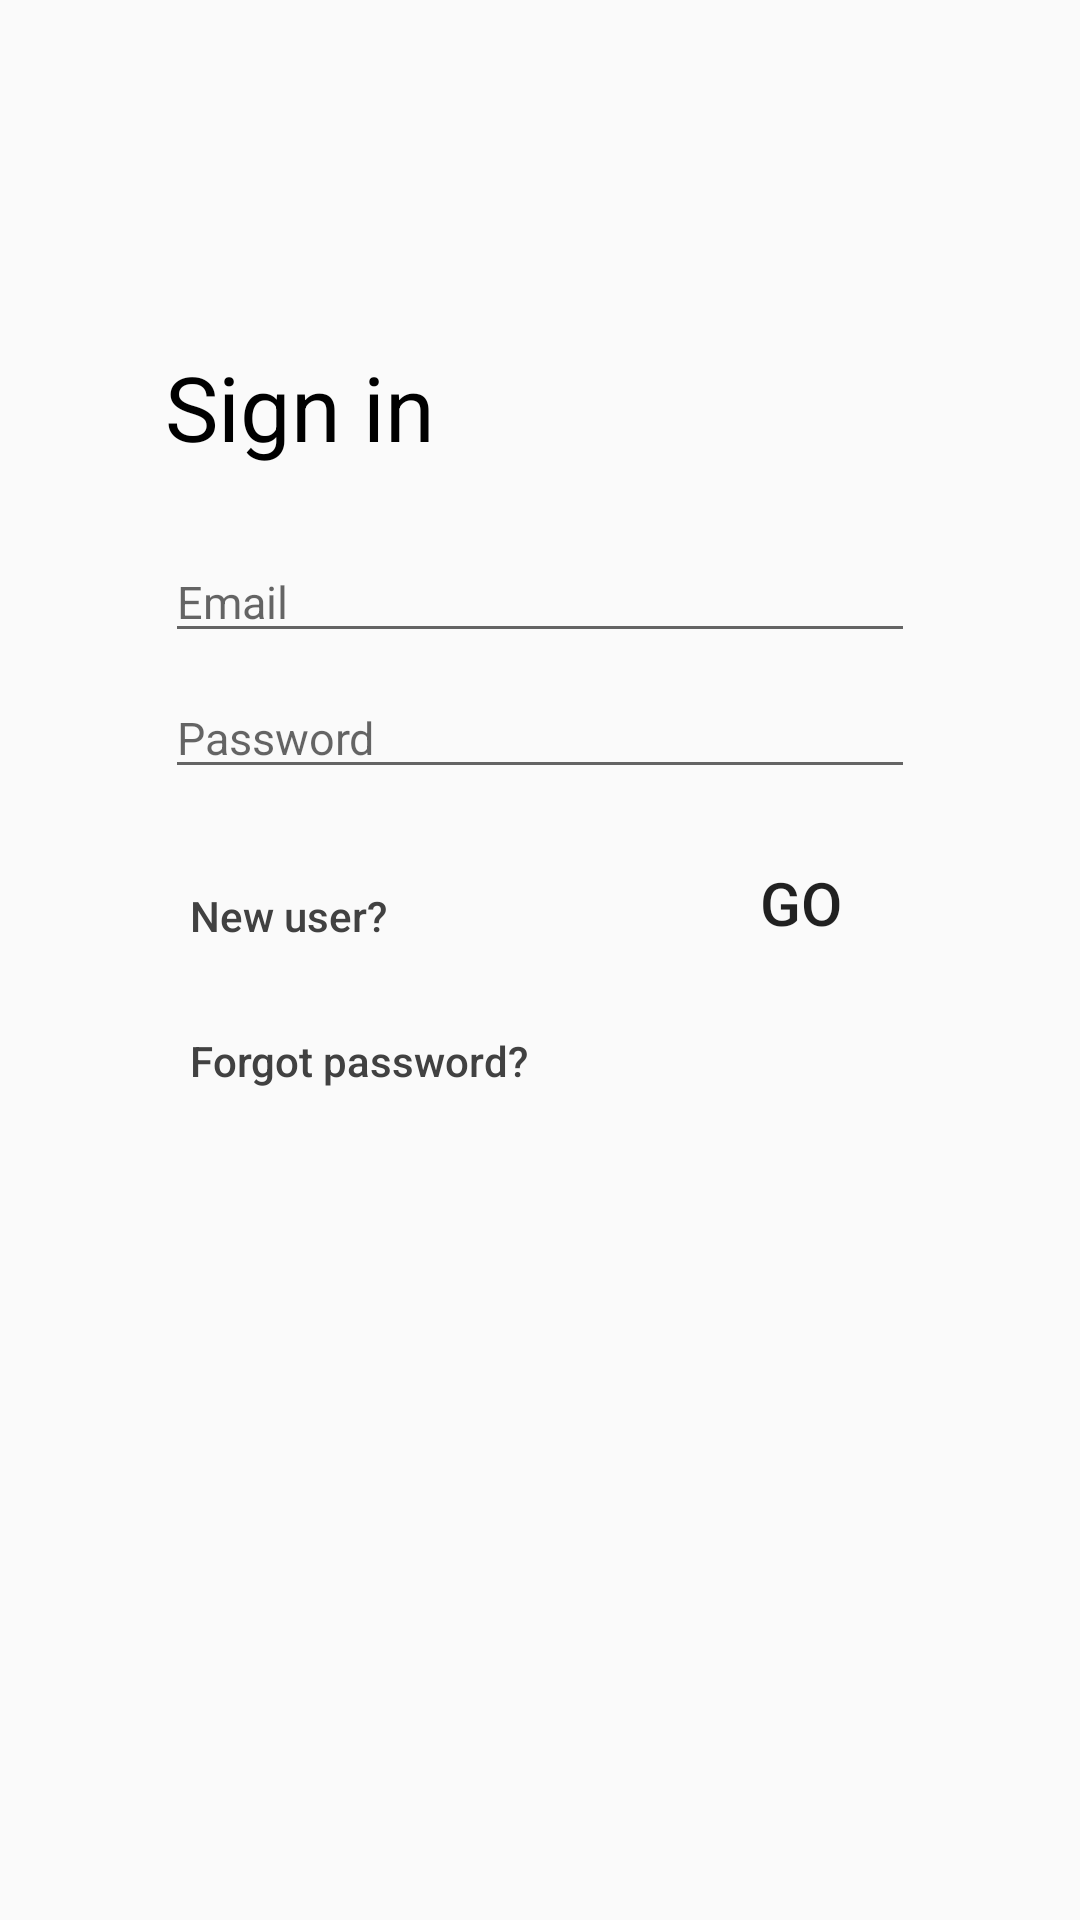

Here is an Android app screen rendered from its layout file. Give the layout XML and the strings, colors and styles it references.
<!-- AndroidManifest.xml: application theme AppTheme -->
<!-- res/layout/activity_login.xml -->
<?xml version="1.0" encoding="utf-8"?>
<android.support.constraint.ConstraintLayout xmlns:android="http://schemas.android.com/apk/res/android"
    xmlns:app="http://schemas.android.com/apk/res-auto"
    xmlns:tools="http://schemas.android.com/tools"
    android:layout_width="match_parent"
    android:layout_height="match_parent"
    tools:context="com.example.codebox.gisbms.Login">

    <ImageView
        android:layout_width="35dp"
        android:layout_height="35dp"
        android:src="@drawable/unlock"
        app:layout_constraintTop_toTopOf="parent"
        android:layout_marginTop="8dp"
        android:layout_marginBottom="8dp"
        app:layout_constraintBottom_toTopOf="@+id/ActivityName"
        android:layout_marginLeft="8dp"
        app:layout_constraintLeft_toLeftOf="@+id/ActivityName"
        android:layout_marginRight="8dp"
        app:layout_constraintRight_toRightOf="parent"
        app:layout_constraintHorizontal_bias="0.0"
        app:layout_constraintVertical_bias="1.0" />

    <TextView
        android:id="@+id/ActivityName"
        android:layout_width="wrap_content"
        android:layout_height="wrap_content"
        android:textColor="#000"
        android:textSize="30sp"
        android:text="Sign in"
        app:layout_constraintBottom_toBottomOf="parent"
        android:layout_marginBottom="8dp"
        app:layout_constraintTop_toTopOf="parent"
        android:layout_marginTop="8dp"
        android:layout_marginRight="8dp"
        app:layout_constraintRight_toRightOf="parent"
        android:layout_marginLeft="0dp"
        app:layout_constraintLeft_toLeftOf="@+id/emailEdittext"
        app:layout_constraintHorizontal_bias="0.0"
        app:layout_constraintVertical_bias="0.184" />
    <EditText
        android:id="@+id/emailEdittext"
        android:layout_width="250dp"
        android:layout_height="wrap_content"
        android:textSize="15sp"
        android:hint="Email"
        android:inputType="textEmailAddress"
        android:layout_marginLeft="8dp"
        app:layout_constraintLeft_toLeftOf="parent"
        app:layout_constraintTop_toTopOf="parent"
        android:layout_marginTop="8dp"
        app:layout_constraintBottom_toBottomOf="parent"
        android:layout_marginBottom="8dp"
        app:layout_constraintVertical_bias="0.294"
        android:layout_marginRight="8dp"
        app:layout_constraintRight_toRightOf="parent" />
    <EditText
        android:id="@+id/passwordEditText"
        android:layout_width="250dp"
        android:layout_height="wrap_content"
        android:hint="Password"
        android:inputType="textPassword"
        android:textSize="15sp"
        android:layout_marginTop="8dp"
        app:layout_constraintTop_toBottomOf="@+id/emailEdittext"
        app:layout_constraintBottom_toBottomOf="parent"
        android:layout_marginBottom="8dp"
        app:layout_constraintVertical_bias="0.0"
        android:layout_marginRight="8dp"
        app:layout_constraintRight_toRightOf="parent"
        android:layout_marginLeft="8dp"
        app:layout_constraintLeft_toLeftOf="parent" />

    <Button
        android:id="@+id/login"
        android:layout_width="100dp"
        android:layout_height="60dp"
        android:text="Go"
        android:textSize="20sp"
        style="?android:attr/borderlessButtonStyle"
        android:layout_marginLeft="217dp"
        app:layout_constraintLeft_toLeftOf="parent"
        android:layout_marginTop="8dp"
        app:layout_constraintTop_toBottomOf="@+id/passwordEditText"
        app:layout_constraintBottom_toBottomOf="parent"
        android:layout_marginBottom="8dp"
        app:layout_constraintVertical_bias="0.0"
        android:layout_marginRight="8dp"
        app:layout_constraintRight_toRightOf="parent"
        app:layout_constraintHorizontal_bias="0.0" />

    <Button
        android:id="@+id/newUser"
        android:layout_width="wrap_content"
        android:layout_height="40dp"
        android:text="New user?"
        android:textAllCaps="false"
        android:textColor="#414141"
        style="?android:attr/borderlessButtonStyle"
        android:layout_marginRight="8dp"
        app:layout_constraintRight_toRightOf="parent"
        android:layout_marginLeft="8dp"
        app:layout_constraintLeft_toLeftOf="parent"
        app:layout_constraintHorizontal_bias="0.171"
        app:layout_constraintBottom_toBottomOf="parent"
        android:layout_marginBottom="8dp"
        android:layout_marginTop="8dp"
        app:layout_constraintTop_toBottomOf="@+id/passwordEditText"
        app:layout_constraintVertical_bias="0.045" />
    
    <Button
        android:id="@+id/forgotPassword"
        android:layout_width="wrap_content"
        android:layout_height="40dp"
        android:textAllCaps="false"
        android:text="Forgot password?"
        android:textColor="#414141"
        style="?android:attr/borderlessButtonStyle"
        app:layout_constraintBottom_toBottomOf="parent"
        android:layout_marginBottom="8dp"
        android:layout_marginRight="8dp"
        app:layout_constraintRight_toRightOf="parent"
        android:layout_marginLeft="8dp"
        app:layout_constraintLeft_toLeftOf="parent"
        app:layout_constraintHorizontal_bias="0.207"
        android:layout_marginTop="8dp"
        app:layout_constraintTop_toBottomOf="@+id/passwordEditText"
        app:layout_constraintVertical_bias="0.195" />

</android.support.constraint.ConstraintLayout>
<!-- resources referenced by this layout -->
<resources>
  <style name="AppTheme" parent="Theme.AppCompat.Light.DarkActionBar">
          
          <item name="colorPrimary">@color/colorPrimary</item>
          <item name="colorPrimaryDark">@color/colorPrimaryDark</item>
          <item name="colorAccent">@color/colorAccent</item>
          <item name="colorButtonNormal">@color/colorButton</item>
  
          <item name="android:colorControlHighlight" tools:targetApi="lollipop">@color/colorPrimaryDark</item>
      </style>
  <color name="colorPrimary">#2E7D32</color>
  <color name="colorPrimaryDark">#1B5E20</color>
  <color name="colorAccent">#158e00</color>
  <color name="colorButton">#2E7D32</color>
</resources>
